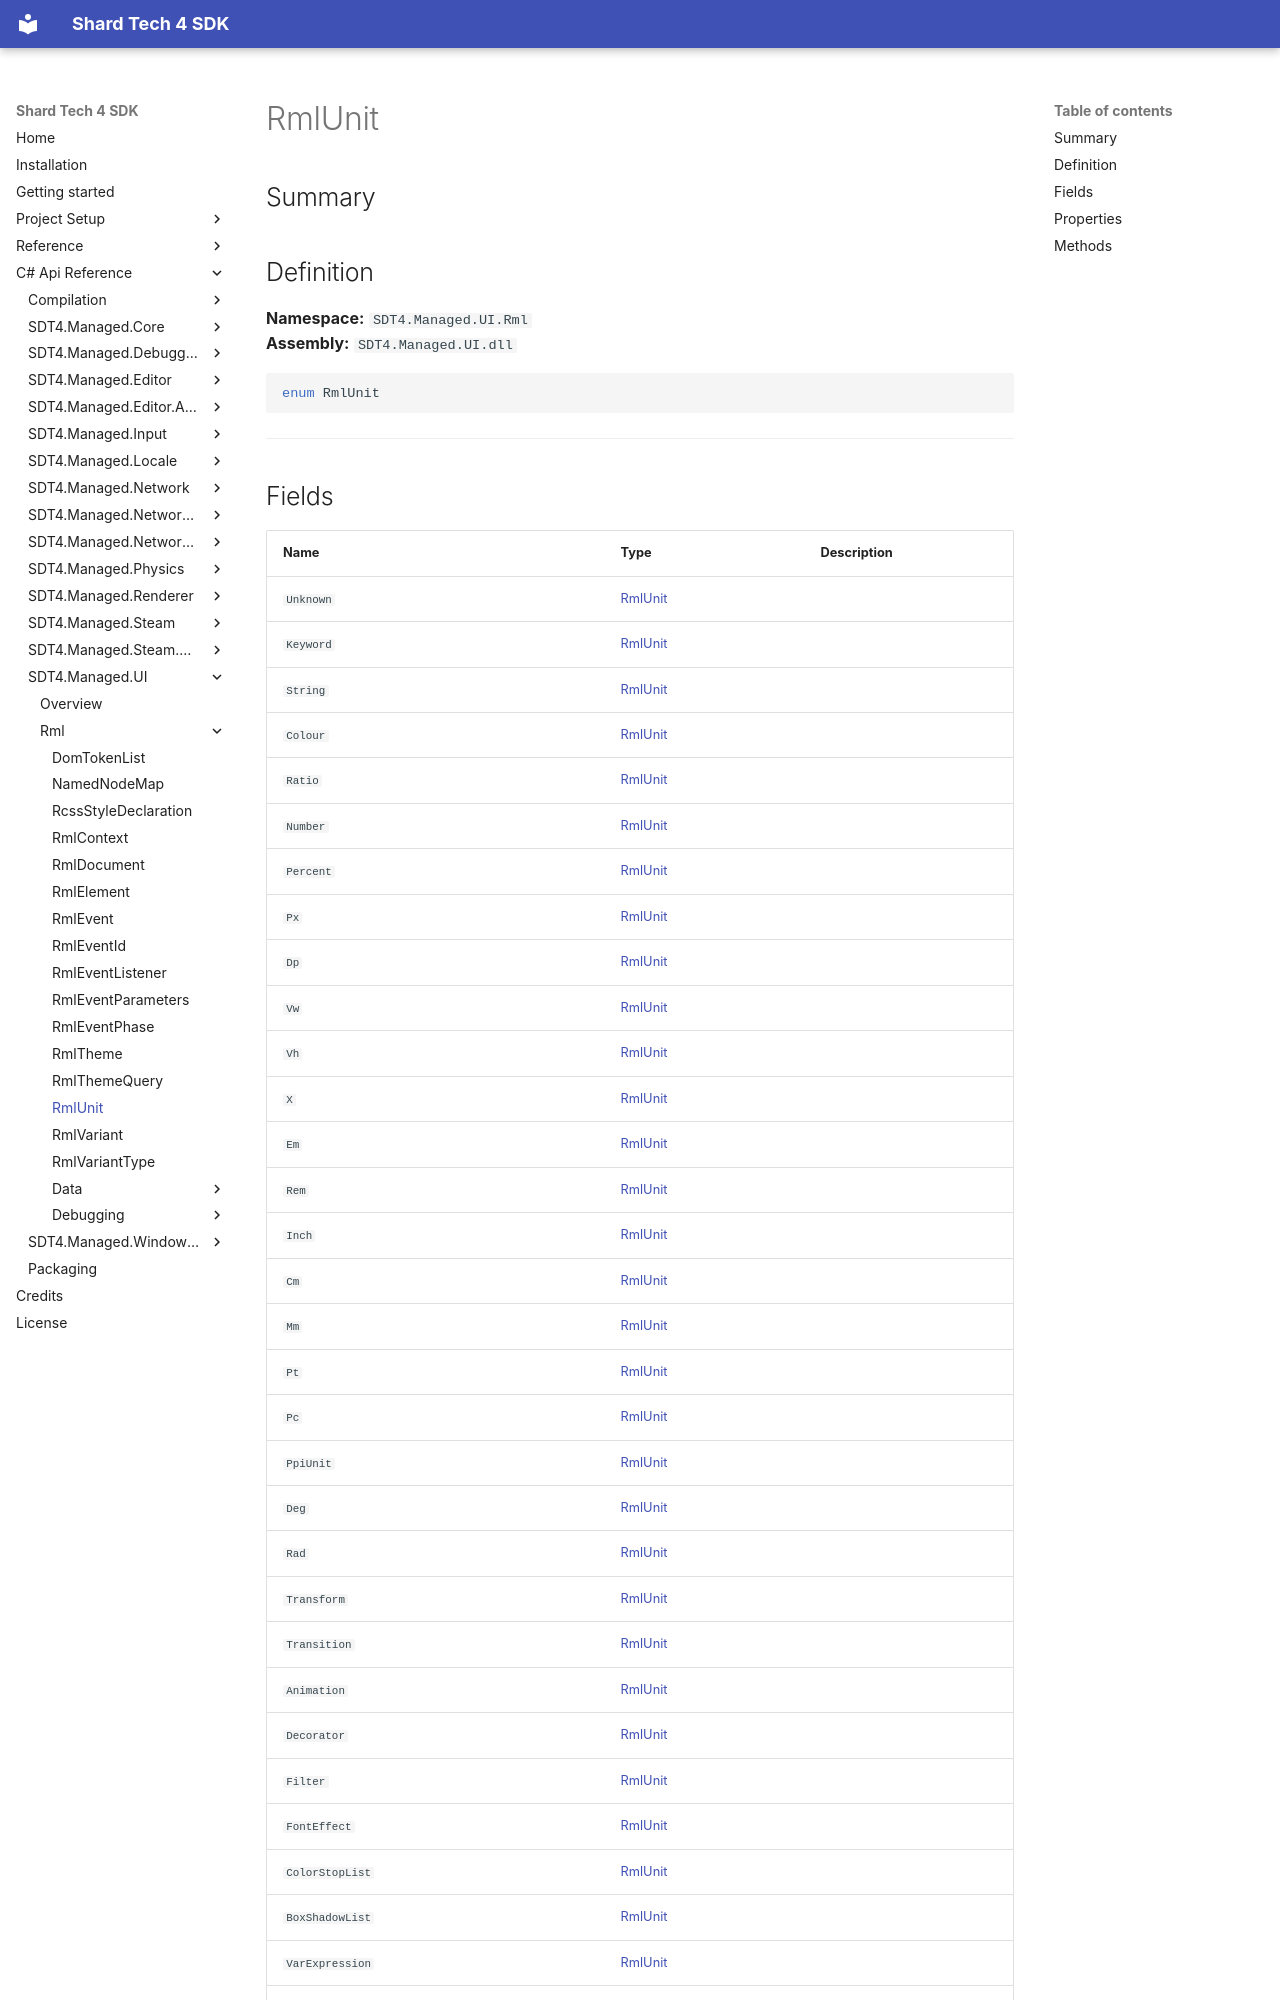

repository: PyroshockStudios/Shard-Tech-4-Docs · page: cs-api-ref/sdt4.managed.ui/rml/rmlunit/index.html · generator: mkdocs

# RmlUnit

## Summary




## Definition

**Namespace:** `SDT4.Managed.UI.Rml`  
**Assembly:** `SDT4.Managed.UI.dll`

```csharp
enum RmlUnit
```

---

## Fields

| Name | Type | Description |
| --- | --- | --- |
| `Unknown` | [RmlUnit](./rmlunit.md) |  |
| `Keyword` | [RmlUnit](./rmlunit.md) |  |
| `String` | [RmlUnit](./rmlunit.md) |  |
| `Colour` | [RmlUnit](./rmlunit.md) |  |
| `Ratio` | [RmlUnit](./rmlunit.md) |  |
| `Number` | [RmlUnit](./rmlunit.md) |  |
| `Percent` | [RmlUnit](./rmlunit.md) |  |
| `Px` | [RmlUnit](./rmlunit.md) |  |
| `Dp` | [RmlUnit](./rmlunit.md) |  |
| `Vw` | [RmlUnit](./rmlunit.md) |  |
| `Vh` | [RmlUnit](./rmlunit.md) |  |
| `X` | [RmlUnit](./rmlunit.md) |  |
| `Em` | [RmlUnit](./rmlunit.md) |  |
| `Rem` | [RmlUnit](./rmlunit.md) |  |
| `Inch` | [RmlUnit](./rmlunit.md) |  |
| `Cm` | [RmlUnit](./rmlunit.md) |  |
| `Mm` | [RmlUnit](./rmlunit.md) |  |
| `Pt` | [RmlUnit](./rmlunit.md) |  |
| `Pc` | [RmlUnit](./rmlunit.md) |  |
| `PpiUnit` | [RmlUnit](./rmlunit.md) |  |
| `Deg` | [RmlUnit](./rmlunit.md) |  |
| `Rad` | [RmlUnit](./rmlunit.md) |  |
| `Transform` | [RmlUnit](./rmlunit.md) |  |
| `Transition` | [RmlUnit](./rmlunit.md) |  |
| `Animation` | [RmlUnit](./rmlunit.md) |  |
| `Decorator` | [RmlUnit](./rmlunit.md) |  |
| `Filter` | [RmlUnit](./rmlunit.md) |  |
| `FontEffect` | [RmlUnit](./rmlunit.md) |  |
| `ColorStopList` | [RmlUnit](./rmlunit.md) |  |
| `BoxShadowList` | [RmlUnit](./rmlunit.md) |  |
